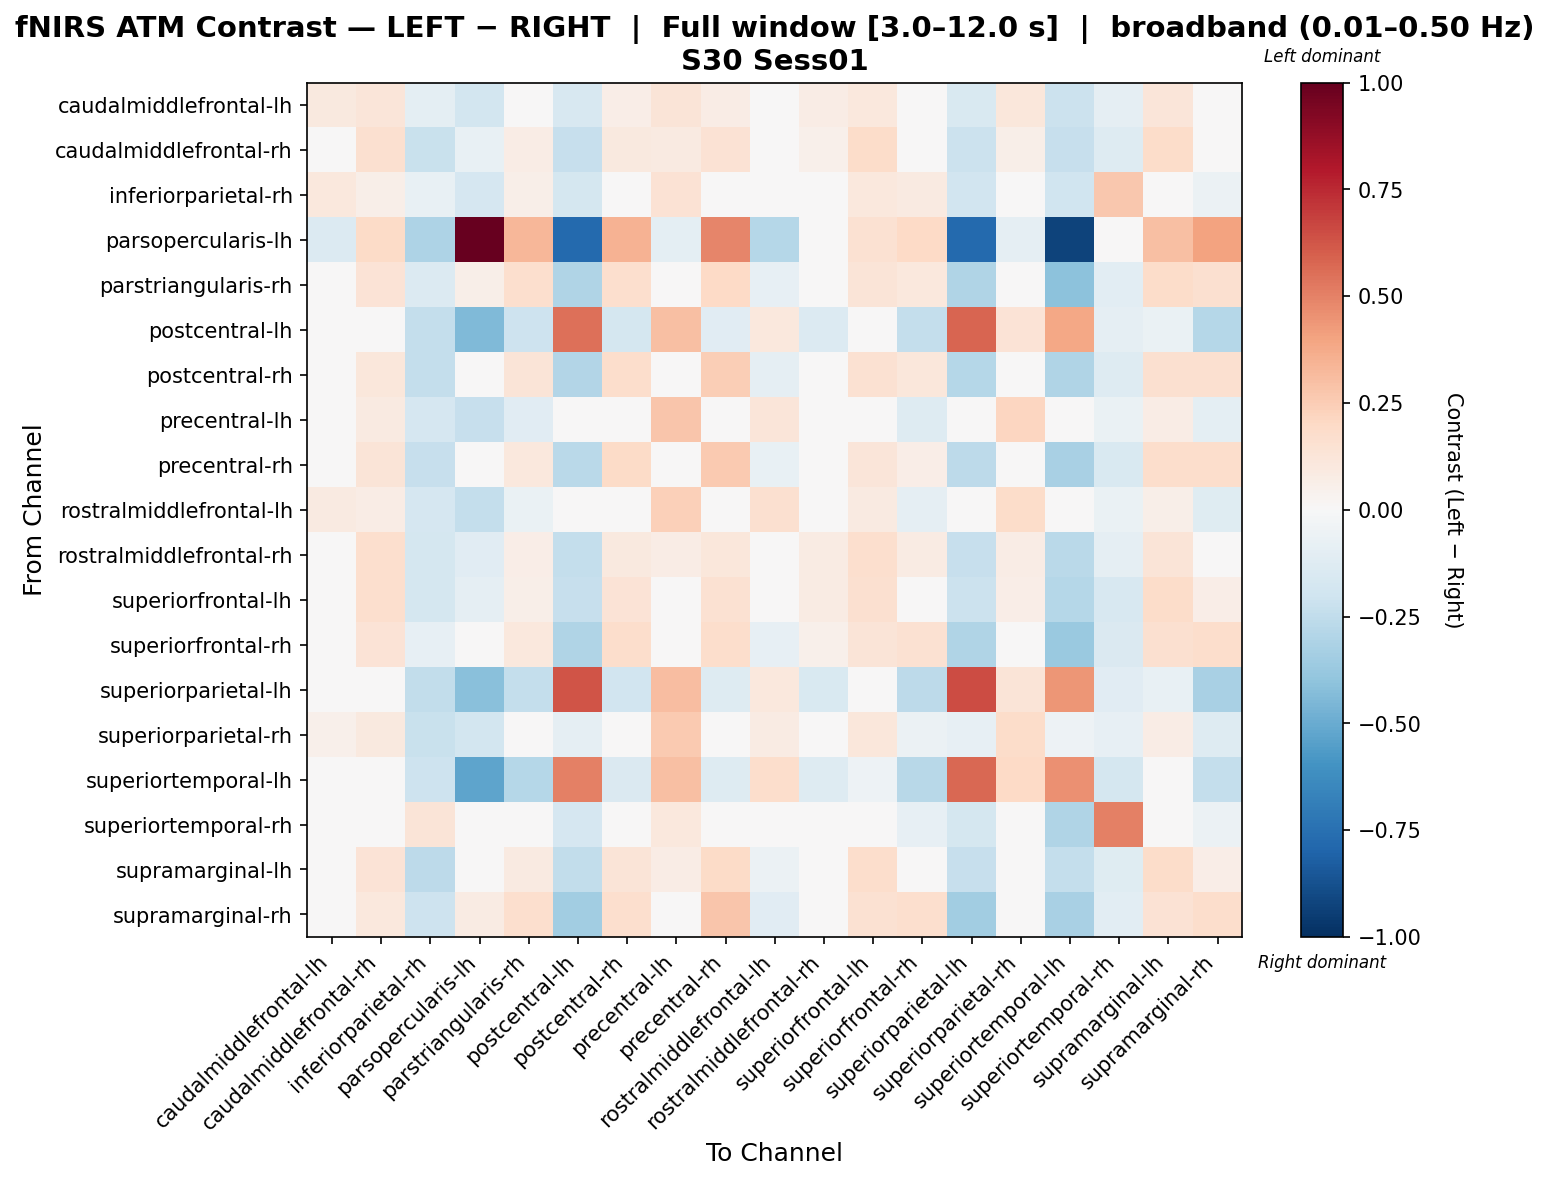

Values plotted in this chart, from the file beside it:
, caudalmiddlefrontal-lh, caudalmiddlefrontal-rh, inferiorparietal-rh, parsopercularis-lh, parstriangularis-rh, postcentral-lh, postcentral-rh, precentral-lh, precentral-rh, rostralmiddlefrontal-lh, rostralmiddlefrontal-rh, superiorfrontal-lh, superiorfrontal-rh, superiorparietal-lh, superiorparietal-rh, superiortemporal-lh, superiortemporal-rh, supramarginal-lh, supramarginal-rh
caudalmiddlefrontal-lh, 0.101, 0.1223, -0.09844, -0.1813, -0.01481, -0.1622, 0.06355, 0.1276, 0.07784, 0.04754, 0.07784, 0.108, -0.03968, -0.1495, 0.1169, -0.2183, -0.08954, 0.1223, -0.01108
caudalmiddlefrontal-rh, 0.03794, 0.1601, -0.2193, -0.07228, 0.07083, -0.2301, 0.09465, 0.08651, 0.1481, -0.03672, 0.05262, 0.1868, 0.03124, -0.2134, 0.05725, -0.2303, -0.1281, 0.1798, 0.02424
inferiorparietal-rh, 0.1051, 0.0573, -0.07586, -0.1679, 0.05621, -0.1784, -0.03956, 0.1429, 0.01268, 0.0204, 0.01562, 0.1086, 0.08919, -0.1906, 0.03547, -0.2014, 0.2671, 0.0001655, -0.05697
parsopercularis-lh, -0.1394, 0.19, -0.3062, 1.0, 0.3342, -0.7795, 0.3464, -0.09799, 0.4875, -0.2841, 0.01675, 0.1529, 0.202, -0.7749, -0.08602, -0.9249, -0.03974, 0.2977, 0.4053
parstriangularis-rh, -0.02675, 0.1354, -0.1341, 0.05685, 0.1678, -0.3008, 0.1704, -0.001687, 0.1981, -0.08161, 0.03009, 0.1297, 0.1046, -0.2992, 0.02276, -0.4072, -0.1055, 0.1846, 0.1566
postcentral-lh, -0.02559, -0.03918, -0.2379, -0.438, -0.205, 0.5537, -0.1737, 0.3018, -0.1096, 0.1043, -0.1333, -0.03441, -0.2361, 0.5789, 0.1391, 0.3885, -0.08797, -0.06392, -0.2814
postcentral-rh, 0.001041, 0.113, -0.2397, 0.0222, 0.1322, -0.2938, 0.1737, 0.03407, 0.2424, -0.09077, 0.02663, 0.1537, 0.1105, -0.2834, 0.006226, -0.2992, -0.1265, 0.1578, 0.1599
precentral-lh, 0.02736, 0.08632, -0.1674, -0.2281, -0.1097, 0.01411, -0.02867, 0.28, -0.01503, 0.1195, -0.01503, 0.04393, -0.1271, 0.03591, 0.2179, -0.03964, -0.06567, 0.07121, -0.0998
precentral-rh, -0.01929, 0.131, -0.2303, 0.03536, 0.102, -0.2706, 0.1906, 0.005774, 0.2615, -0.0704, 0.0289, 0.124, 0.06771, -0.2594, 0.02568, -0.322, -0.1539, 0.1751, 0.1783
rostralmiddlefrontal-lh, 0.09312, 0.0767, -0.1697, -0.2374, -0.06564, -0.04541, -0.04375, 0.2371, 0.0184, 0.1605, -0.005423, 0.08766, -0.09191, -0.02825, 0.1815, -0.04333, -0.06679, 0.06109, -0.1185
rostralmiddlefrontal-rh, 0.04333, 0.1679, -0.1794, -0.1118, 0.06418, -0.2362, 0.1007, 0.07659, 0.1169, -0.02626, 0.07962, 0.1697, 0.08136, -0.2285, 0.07371, -0.2693, -0.09179, 0.1259, 0.0432
superiorfrontal-lh, 0.02051, 0.1699, -0.1768, -0.0918, 0.05993, -0.228, 0.1389, 0.04622, 0.1528, -0.03035, 0.07967, 0.1623, 0.0399, -0.2129, 0.06495, -0.2844, -0.161, 0.1824, 0.06766
superiorfrontal-rh, -0.02739, 0.1345, -0.07819, 0.01373, 0.1093, -0.3042, 0.1772, -0.001884, 0.1772, -0.08419, 0.05464, 0.1264, 0.1553, -0.2972, 0.01889, -0.37, -0.143, 0.1618, 0.1772
superiorparietal-lh, -0.03774, -0.04805, -0.2475, -0.4181, -0.2345, 0.6305, -0.192, 0.3116, -0.1273, 0.1056, -0.1509, -0.04656, -0.2616, 0.6543, 0.1303, 0.4439, -0.1168, -0.07434, -0.3208
superiorparietal-rh, 0.0538, 0.09979, -0.2215, -0.1822, -0.03104, -0.09293, -0.01479, 0.2622, 0.04635, 0.07896, 0.02276, 0.1122, -0.05897, -0.08004, 0.1853, -0.05249, -0.07938, 0.07726, -0.1254
superiortemporal-lh, -0.03513, 0.005137, -0.207, -0.5256, -0.2865, 0.5028, -0.1456, 0.3015, -0.1281, 0.1735, -0.1281, -0.05011, -0.2737, 0.577, 0.1962, 0.4565, -0.1791, -0.015, -0.2386
superiortemporal-rh, -0.004929, 0.03546, 0.1285, -0.02151, -0.01839, -0.1706, -0.01839, 0.1028, -0.004929, 0.008535, -0.004929, 0.008535, -0.08572, -0.1764, 0.04893, -0.3044, 0.5008, 0.03546, -0.05879
supramarginal-lh, 0.04169, 0.1404, -0.2645, -0.02573, 0.0876, -0.2482, 0.1325, 0.07497, 0.1936, -0.05534, 0.01439, 0.1753, 0.04835, -0.2331, 0.03814, -0.2411, -0.1243, 0.1826, 0.06281
supramarginal-rh, -0.004053, 0.106, -0.2105, 0.08389, 0.1641, -0.3496, 0.1706, 0.02887, 0.2771, -0.1135, 0.0262, 0.1537, 0.1677, -0.3503, -0.04454, -0.3211, -0.1062, 0.1453, 0.1763
